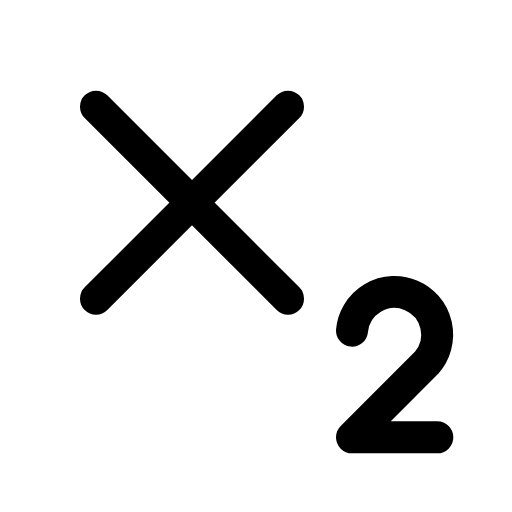
t = 0.00 s
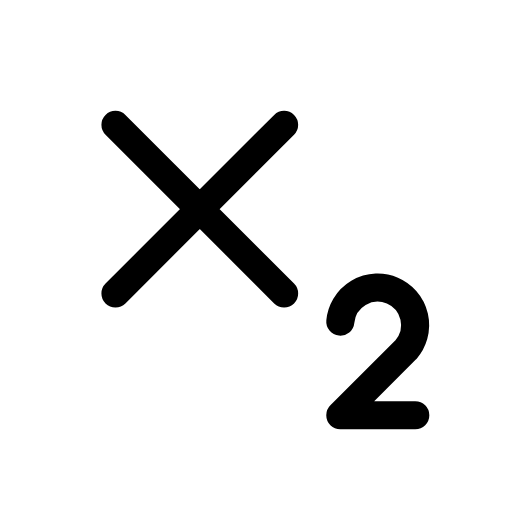
t = 0.12 s
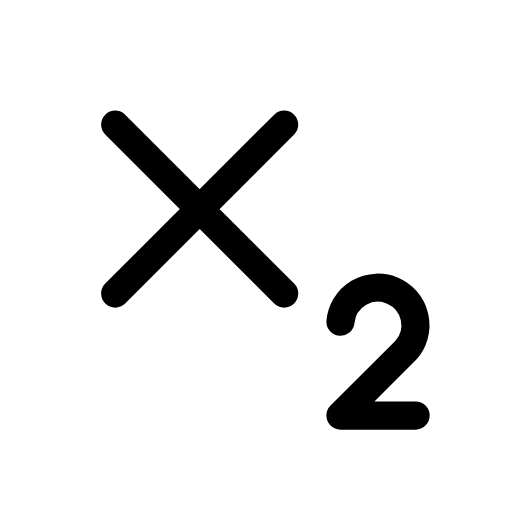
t = 0.25 s
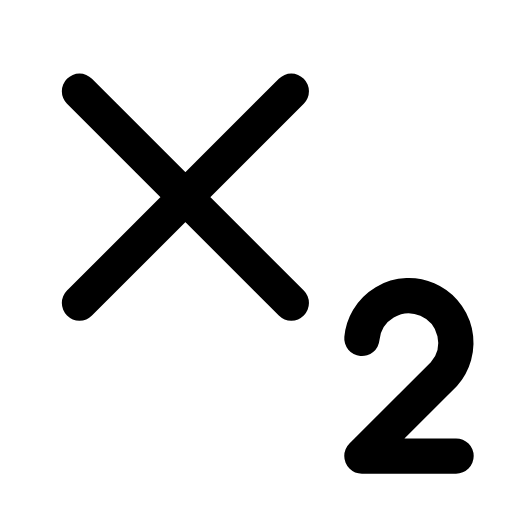
t = 0.35 s
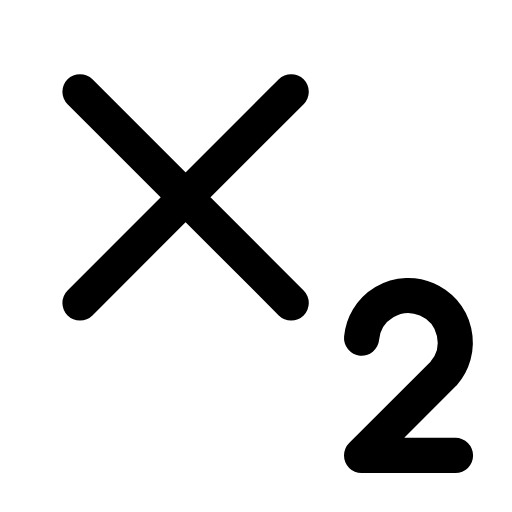
t = 0.46 s
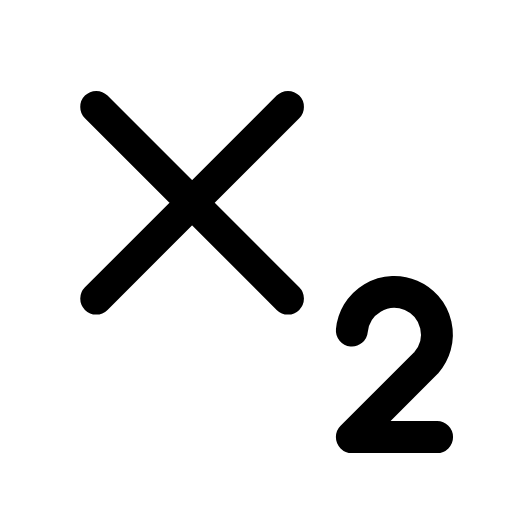
t = 0.58 s

The animated SVG that drew these frames (rendered in a browser with its animation timeline set to each time). Animation: 1 CSS @keyframes rule; one cycle of 0.70 s, repeats indefinitely.

<svg xmlns="http://www.w3.org/2000/svg" viewBox="0 0 24 24" width="24" height="24" class="rd-a-subscript" data-rd-animate="hover"><style>.rd-a-subscript{overflow:visible}.rd-a-subscript *{transform-box:view-box}.rd-a-subscript .a{transform-origin:12px 12px}@media (prefers-reduced-motion:no-preference){.rd-a-subscript[data-rd-animate="hover"]:hover .a,:hover>.rd-a-subscript[data-rd-animate="parent"] .a,.rd-a-subscript[data-rd-animate="play"] .a,.rd-a-subscript[data-rd-animate="loop"] .a{animation:rd-subscript-m calc(0.7s*var(--rd-speed,1)) cubic-bezier(.34,1.3,.5,1)}.rd-a-subscript[data-rd-animate="loop"] *{animation-iteration-count:infinite!important}@keyframes rd-subscript-m{0%,100%{scale:1}35%{scale:.88}65%{scale:1.1}}}</style><g fill="none" stroke="currentColor" stroke-linecap="round" stroke-linejoin="round" stroke-width="1.5"><g class="a"><path d="M4.5 5l9 9M13.5 5l-9 9"/><path d="M16.5 15.5a2 2 0 1 1 3.5 1.5L16.5 20.5h4"/></g></g></svg>
